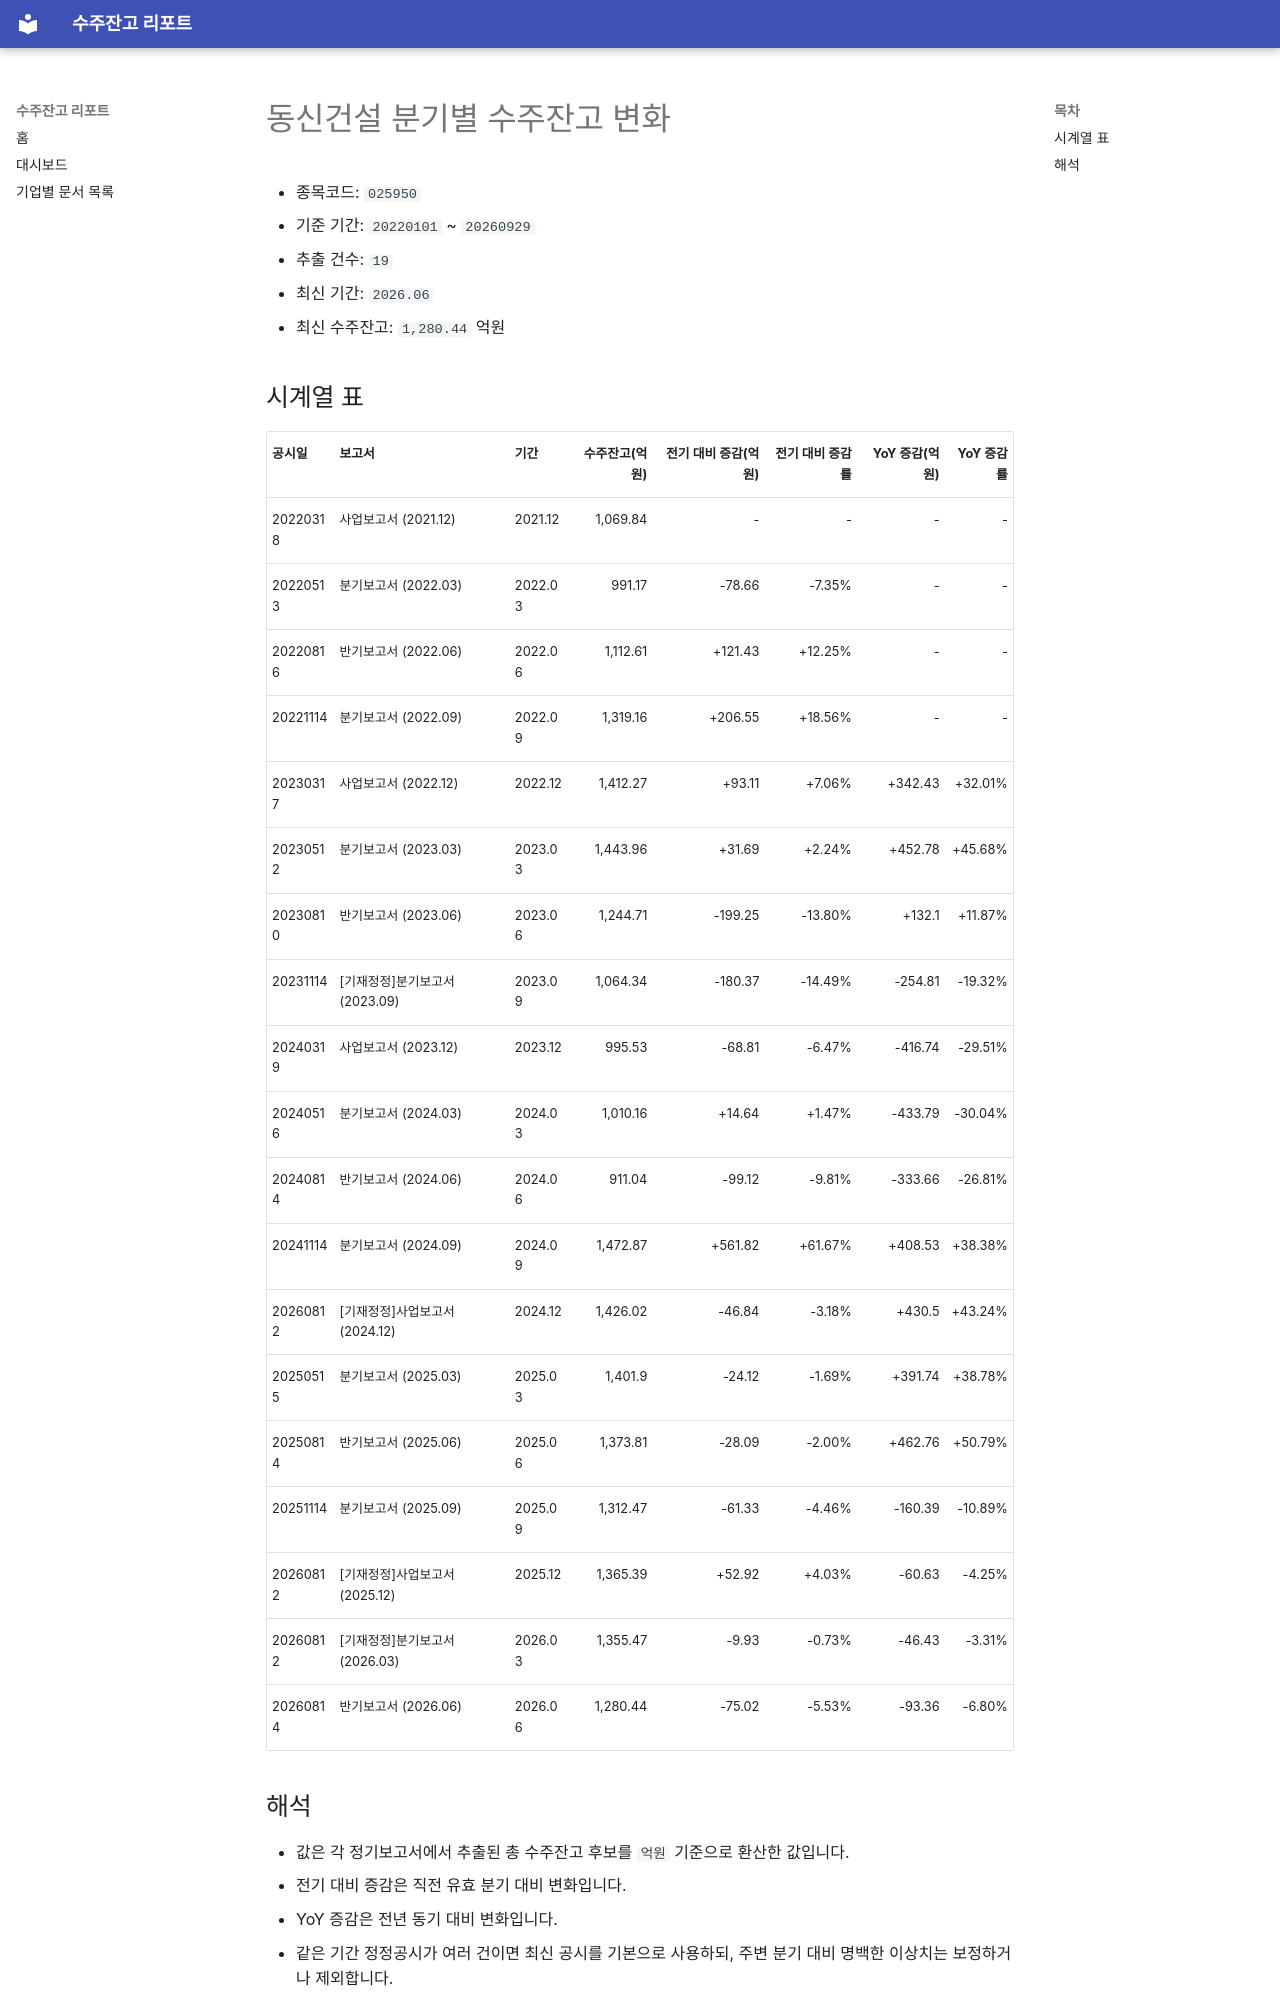

repository: agent-jaden/order-backlog-dashboard · page: companies/동신건설_수주잔고(025950)/index.html · generator: mkdocs

# 동신건설 분기별 수주잔고 변화

- 종목코드: `025950`
- 기준 기간: `20220101` ~ `20260929`
- 추출 건수: `19`
- 최신 기간: `2026.06`
- 최신 수주잔고: `1,280.44` 억원

## 시계열 표

| 공시일 | 보고서 | 기간 | 수주잔고(억원) | 전기 대비 증감(억원) | 전기 대비 증감률 | YoY 증감(억원) | YoY 증감률 |
| --- | --- | --- | ---: | ---: | ---: | ---: | ---: |
| 20220318 | 사업보고서 (2021.12) | 2021.12 | 1,069.84 | - | - | - | - |
| 20220513 | 분기보고서 (2022.03) | 2022.03 | 991.17 | -78.66 | -7.35% | - | - |
| 20220816 | 반기보고서 (2022.06) | 2022.06 | 1,112.61 | +121.43 | +12.25% | - | - |
| 20221114 | 분기보고서 (2022.09) | 2022.09 | 1,319.16 | +206.55 | +18.56% | - | - |
| 20230317 | 사업보고서 (2022.12) | 2022.12 | 1,412.27 | +93.11 | +7.06% | +342.43 | +32.01% |
| 20230512 | 분기보고서 (2023.03) | 2023.03 | 1,443.96 | +31.69 | +2.24% | +452.78 | +45.68% |
| 20230810 | 반기보고서 (2023.06) | 2023.06 | 1,244.71 | -199.25 | -13.80% | +132.1 | +11.87% |
| 20231114 | [기재정정]분기보고서 (2023.09) | 2023.09 | 1,064.34 | -180.37 | -14.49% | -254.81 | -19.32% |
| 20240319 | 사업보고서 (2023.12) | 2023.12 | 995.53 | -68.81 | -6.47% | -416.74 | -29.51% |
| 20240516 | 분기보고서 (2024.03) | 2024.03 | 1,010.16 | +14.64 | +1.47% | -433.79 | -30.04% |
| 20240814 | 반기보고서 (2024.06) | 2024.06 | 911.04 | -99.12 | -9.81% | -333.66 | -26.81% |
| 20241114 | 분기보고서 (2024.09) | 2024.09 | 1,472.87 | +561.82 | +61.67% | +408.53 | +38.38% |
| 20260812 | [기재정정]사업보고서 (2024.12) | 2024.12 | 1,426.02 | -46.84 | -3.18% | +430.5 | +43.24% |
| 20250515 | 분기보고서 (2025.03) | 2025.03 | 1,401.9 | -24.12 | -1.69% | +391.74 | +38.78% |
| 20250814 | 반기보고서 (2025.06) | 2025.06 | 1,373.81 | -28.09 | -2.00% | +462.76 | +50.79% |
| 20251114 | 분기보고서 (2025.09) | 2025.09 | 1,312.47 | -61.33 | -4.46% | -160.39 | -10.89% |
| 20260812 | [기재정정]사업보고서 (2025.12) | 2025.12 | 1,365.39 | +52.92 | +4.03% | -60.63 | -4.25% |
| 20260812 | [기재정정]분기보고서 (2026.03) | 2026.03 | 1,355.47 | -9.93 | -0.73% | -46.43 | -3.31% |
| 20260814 | 반기보고서 (2026.06) | 2026.06 | 1,280.44 | -75.02 | -5.53% | -93.36 | -6.80% |
